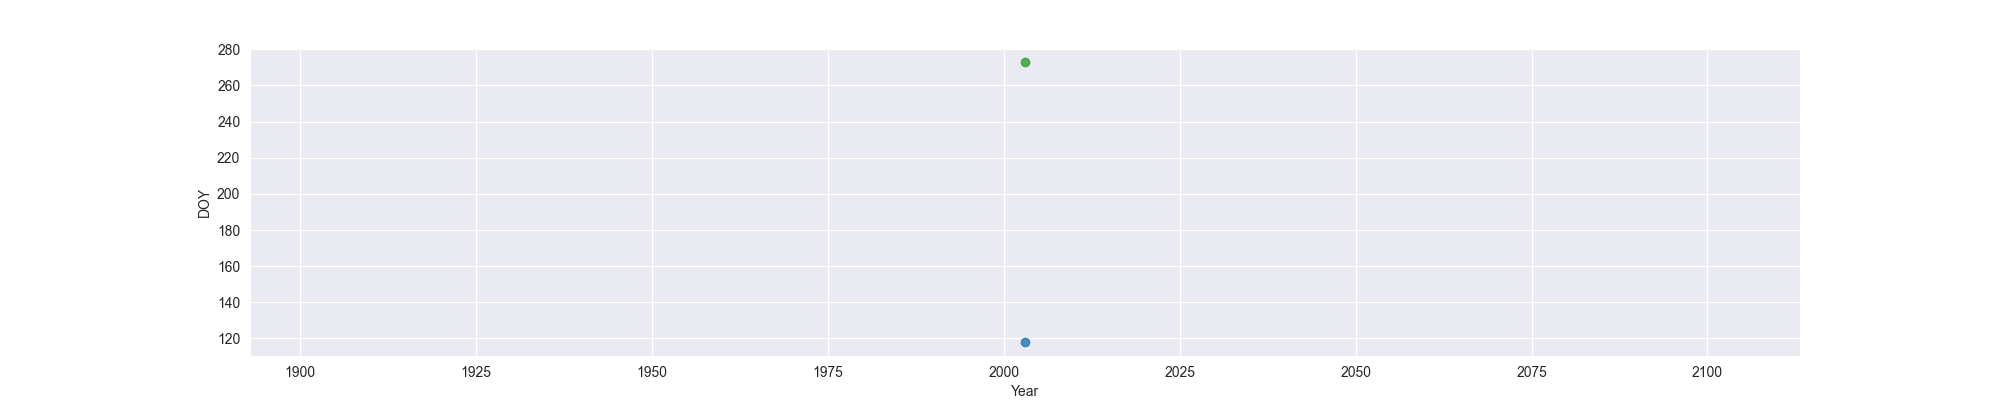

Data behind this chart, as committed beside it:
Year, MO, OW, FO
2003, 118, , 273
